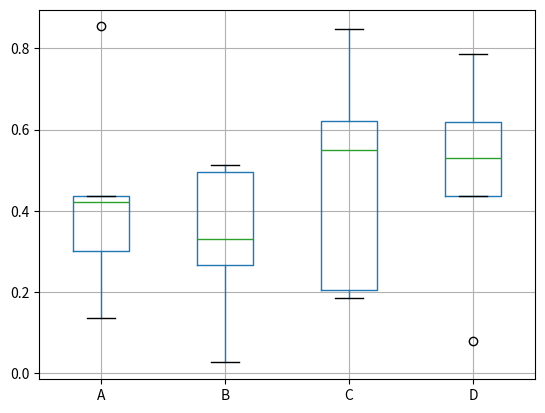

Generate this figure with matplotlib:
"""
[redacted]

箱线图（boxplot）也称箱须图，其绘制需使用常用的统计量，能提供有关数据位置和分散情况的关键信息,
    尤其在比较不同特征时，更可表现其分散程度差异。

箱线图利用数据中的五个统计量（最小值、下四分位数、中位数、上四分位数和最大值）来描述数据
    它也可以粗略地看出数据是否具有对称性、分布的分散程度等信息，特别可以用于对几个样本的比较。

matplotlib.pyplot.boxplot(x, notch=None, sym=None, vert=None, whis=None,
    positions=None, widths=None, patch_artist=None,meanline=None, labels=None, … )

    x	:接收array。表示用于绘制箱线图的数据。无默认。
    positions	接收array。表示图形位置。默认为None。
    notch	接收boolean。表示中间箱体是否有缺口。默认为None。
    widths	接收scalar或者array。表示每个箱体的宽度。默认为None。
    sym	接收特定sting。指定异常点形状。默认为None。
    labels	接收array。指定每一个箱线图的标签。默认为None。
    vert	接收boolean。表示图形是横向纵向或者横向。默认为None。
    meanline	接收boolean。表示是否显示均值线。默认为False。

"""
import numpy as np
import pandas as pd
import matplotlib.pyplot as plt

np.random.seed(2)  # 设置随机种子
na = np.random.rand(5, 4)
# na = np.arange(1, 21).reshape(5, 4)
df = pd.DataFrame(na, columns=['A', 'B', 'C', 'D'])
print(df, end="\n\n")

df.boxplot()  # 或者使用下述plt.boxplot()

# plt.boxplot([df['A'], df['B'], df['C'], df['D']], labels=['A', 'B', 'C', 'D'],
#             showmeans=True)
plt.show()
